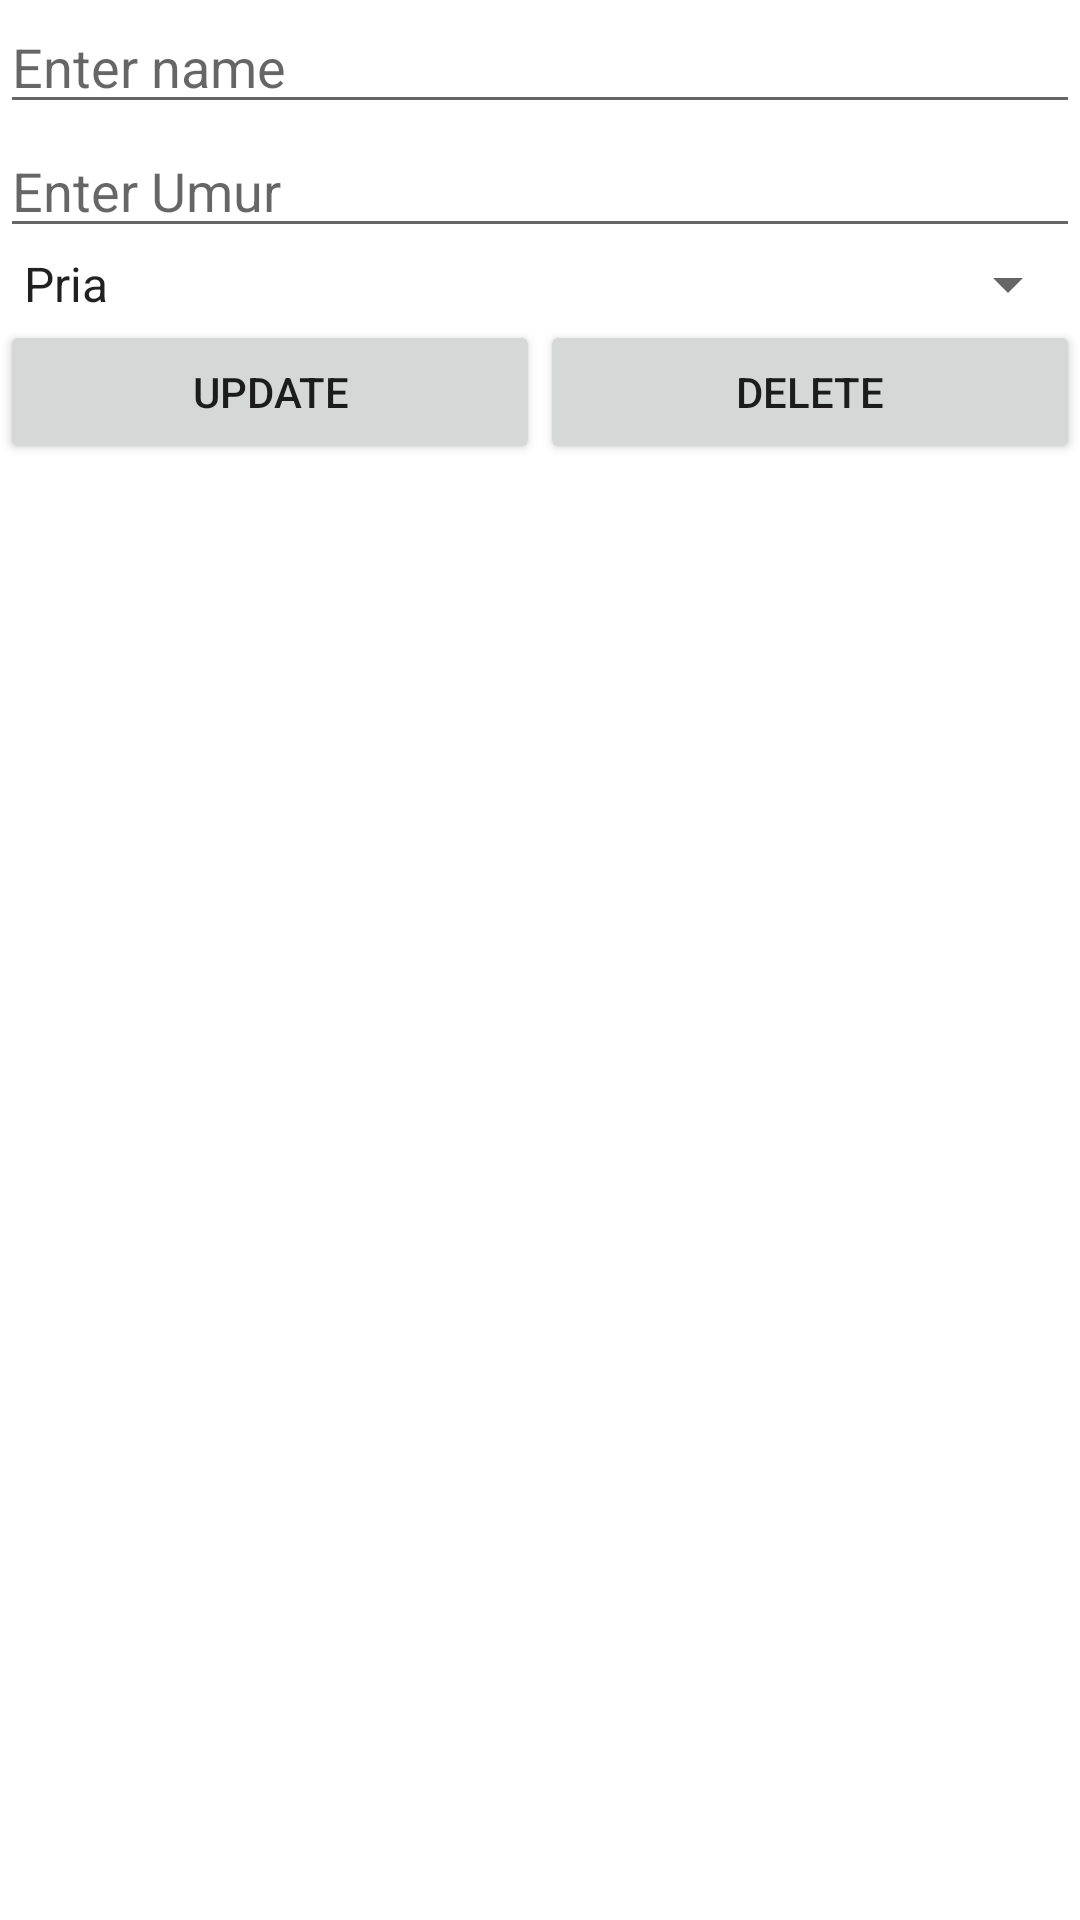

Produce the Android XML layout that renders to this screen, including the resource entries it uses.
<!-- AndroidManifest.xml: application theme Theme.FirebaseRealtime_1 -->
<!-- res/layout/activity_main2.xml -->
<?xml version="1.0" encoding="utf-8"?>
<LinearLayout xmlns:android="http://schemas.android.com/apk/res/android"
    xmlns:app="http://schemas.android.com/apk/res-auto"
    xmlns:tools="http://schemas.android.com/tools"
    android:layout_width="match_parent"
    android:layout_height="match_parent"
    tools:context=".MainActivity2"
    android:orientation="vertical">

    <EditText
        android:id="@+id/editText_updateNama"
        android:layout_width="match_parent"
        android:layout_height="wrap_content"
        android:hint="Enter name" />

    <EditText
        android:id="@+id/editText_updateUmur"
        android:layout_width="match_parent"
        android:layout_height="wrap_content"
        android:layout_below="@id/editText_updateNama"
        android:hint="Enter Umur"
        android:inputType="number" />
    <Spinner
        android:id="@+id/spinner_updateJk"
        android:layout_width="match_parent"
        android:layout_height="wrap_content"
        android:layout_below="@id/editText_updateUmur"
        android:entries="@array/jeniskelamin"/>
    <LinearLayout
        android:layout_width="match_parent"
        android:layout_height="wrap_content"
        android:orientation="horizontal">

        <Button
            android:id="@+id/buttonUpdateBio"
            android:layout_width="wrap_content"
            android:layout_height="wrap_content"
            android:layout_weight="1"
            android:onClick="buttonupdateBiodata"
            android:text="Update" />

        <Button
            android:id="@+id/buttonDeleteBio"
            android:layout_width="wrap_content"
            android:layout_height="wrap_content"
            android:layout_weight="1"
            android:onClick="buttondeleteBiodata"
            android:text="Delete" />
    </LinearLayout>

</LinearLayout>
<!-- resources referenced by this layout -->
<resources>
  <string-array name="jeniskelamin">
          <item>Pria</item>
          <item>Wanita</item>
      </string-array>
  <style name="Theme.FirebaseRealtime_1" parent="Theme.MaterialComponents.DayNight.DarkActionBar">
          
          <item name="colorPrimary">@color/purple_500</item>
          <item name="colorPrimaryVariant">@color/purple_700</item>
          <item name="colorOnPrimary">@color/white</item>
          
          <item name="colorSecondary">@color/teal_200</item>
          <item name="colorSecondaryVariant">@color/teal_700</item>
          <item name="colorOnSecondary">@color/black</item>
          
          <item name="android:statusBarColor" tools:targetApi="l">?attr/colorPrimaryVariant</item>
          
      </style>
  <!-- not gathered from this repository: default colours our renderer supplied (Android Studio template values) -->
  <color name="purple_500">#FF6200EE</color>
  <color name="purple_700">#FF3700B3</color>
  <color name="teal_200">#FF03DAC5</color>
  <color name="teal_700">#FF018786</color>
  <color name="black">#FF000000</color>
  <color name="white">#FFFFFFFF</color>
</resources>
